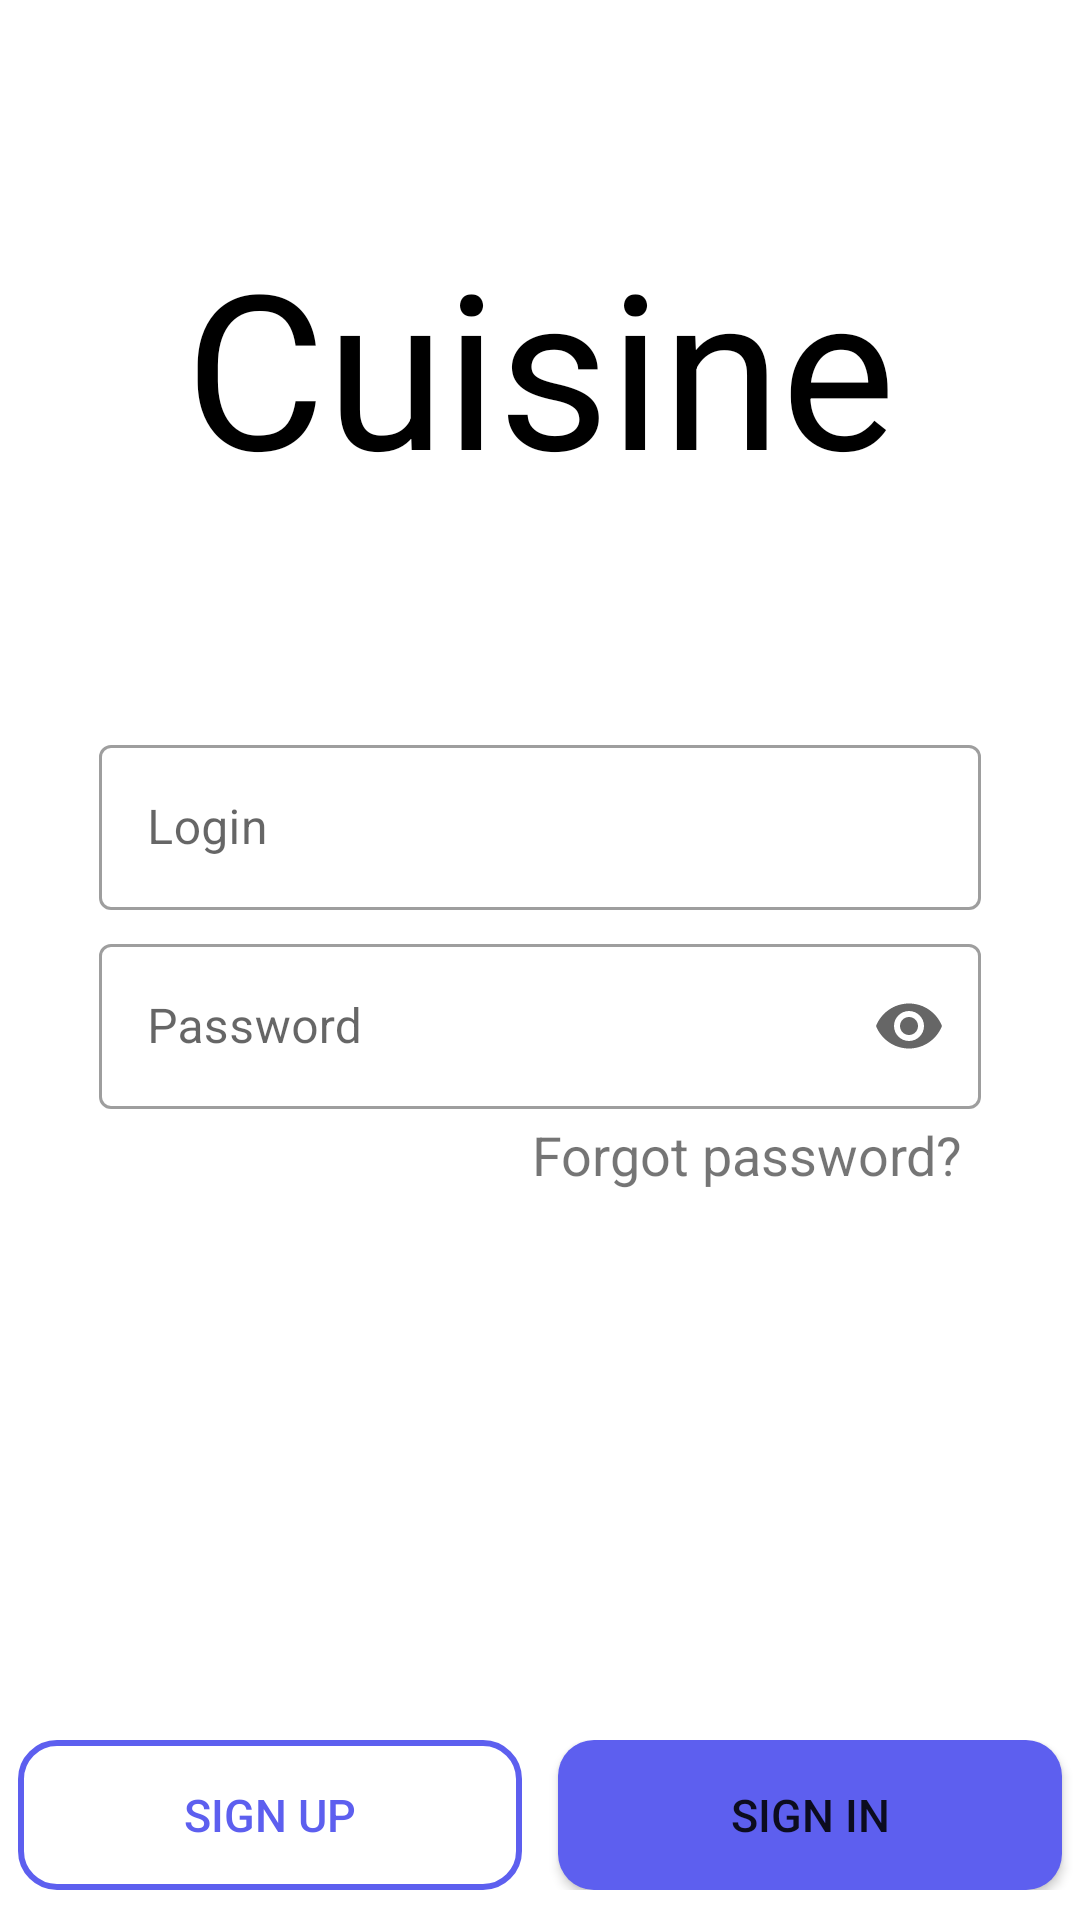

Here is an Android app screen rendered from its layout file. Give the layout XML and the strings, colors and styles it references.
<!-- AndroidManifest.xml: application theme Theme.Coosin -->
<!-- res/layout/activity_signin.xml -->
<?xml version="1.0" encoding="utf-8"?>
<androidx.constraintlayout.widget.ConstraintLayout xmlns:android="http://schemas.android.com/apk/res/android"
    xmlns:app="http://schemas.android.com/apk/res-auto"
    xmlns:tools="http://schemas.android.com/tools"
    android:layout_width="match_parent"
    android:layout_height="match_parent"
    tools:context=".ui.config.SignupActivity">

    <ProgressBar
        android:id="@+id/progress_pb"
        android:layout_width="wrap_content"
        android:layout_height="wrap_content"
        app:layout_constraintTop_toTopOf="parent"
        app:layout_constraintBottom_toBottomOf="parent"
        app:layout_constraintStart_toStartOf="parent"
        app:layout_constraintEnd_toEndOf="parent"
        android:visibility="invisible"/>


    <TextView
        android:id="@+id/logo1"
        android:layout_width="wrap_content"
        android:layout_height="wrap_content"
        app:layout_constraintTop_toTopOf="parent"
        app:layout_constraintBottom_toTopOf="@id/user_credential_linear"
        app:layout_constraintStart_toStartOf="parent"
        app:layout_constraintEnd_toEndOf="parent"
        android:text="@string/app_name"
        android:textSize="@dimen/text_size_app_name"
        android:textColor="@color/black"/>

    <LinearLayout
        android:id="@+id/user_credential_linear"
        android:layout_width="match_parent"
        android:layout_height="wrap_content"
        app:layout_constraintStart_toStartOf="parent"
        app:layout_constraintEnd_toEndOf="parent"
        app:layout_constraintTop_toTopOf="parent"
        app:layout_constraintBottom_toBottomOf="parent"
        android:orientation="vertical"
        android:gravity="center_vertical"
        android:paddingStart="@dimen/progress_bar_margin"
        android:paddingEnd="@dimen/progress_bar_margin">

        <com.google.android.material.textfield.TextInputLayout
            android:layout_width="match_parent"
            android:layout_height="wrap_content"
            android:hint="@string/login"
            style="@style/Widget.MaterialComponents.TextInputLayout.OutlinedBox.Dense">
            <EditText
                android:id="@+id/login_edt"
                android:layout_width="match_parent"
                android:layout_height="55dp"
                android:maxLines="1"
                android:inputType="text"/>
        </com.google.android.material.textfield.TextInputLayout>

        <com.google.android.material.textfield.TextInputLayout
            android:layout_width="match_parent"
            android:layout_height="wrap_content"
            android:hint="@string/password"
            app:endIconMode="password_toggle"
            style="@style/Widget.MaterialComponents.TextInputLayout.OutlinedBox.Dense"
            android:layout_marginTop="@dimen/paragraph_margin">
            <EditText
                android:id="@+id/password_edt"
                android:layout_width="match_parent"
                android:layout_height="55dp"
                android:imeOptions="actionDone"
                android:inputType="textPassword"
                android:maxLines="1"/>
        </com.google.android.material.textfield.TextInputLayout>
        <TextView
            android:id="@+id/forgot_password_tv"
            android:layout_width="wrap_content"
            android:layout_height="wrap_content"
            android:text="@string/forgot_password"
            android:textSize="@dimen/text_size_helper"
            android:layout_gravity="end"
            android:layout_marginTop="@dimen/row_margin"
            android:layout_marginEnd="@dimen/paragraph_margin"/>
    </LinearLayout>


    <LinearLayout
        android:layout_width="match_parent"
        android:layout_height="wrap_content"
        android:id="@+id/bottomLayout"
        app:layout_constraintBottom_toBottomOf="parent"
        android:orientation="horizontal"
        android:layout_marginBottom="@dimen/vertical_margin">

        <Button
            android:id="@+id/signup_btn"
            android:layout_width="0dp"
            android:layout_height="50dp"
            android:layout_weight="1"
            android:layout_marginEnd="@dimen/paragraph_margin"
            android:layout_marginStart="@dimen/paragraph_margin"
            android:background="@drawable/btn_secondary_selector"
            android:text="@string/sign_up"
            android:textColor="@color/colorPrimary"
            android:textSize="15sp"/>

        <Button
            android:id="@+id/signin_btn"
            android:layout_width="0dp"
            android:layout_height="50dp"
            android:layout_weight="1"
            android:layout_marginStart="@dimen/paragraph_margin"
            android:layout_marginEnd="@dimen/paragraph_margin"
            android:background="@drawable/btn_main_selector"
            android:text="@string/sign_in"
            android:textSize="15sp"/>
    </LinearLayout>




</androidx.constraintlayout.widget.ConstraintLayout>
<!-- resources referenced by this layout -->
<resources>
  <color name="black">#FF000000</color>
  <color name="colorPrimary">#5D5FEF</color>
  <dimen name="paragraph_margin">6dp</dimen>
  <dimen name="progress_bar_margin">33dp</dimen>
  <dimen name="row_margin">3dp</dimen>
  <dimen name="text_size_app_name">72sp</dimen>
  <dimen name="text_size_helper">18sp</dimen>
  <dimen name="vertical_margin">10dp</dimen>
  <!-- drawable btn_main_selector (drawable) -->
  <?xml version="1.0" encoding="utf-8"?>
  <selector xmlns:android="http://schemas.android.com/apk/res/android">
      <item android:state_enabled="true">
          <shape android:shape="rectangle">
              <corners android:radius="12dip" />
              <solid android:color="@color/colorPrimary" />
          </shape>
      </item>
      <item android:state_enabled="false">
          <shape android:shape="rectangle">
              <corners android:radius="12dip" />
              <solid android:color="@color/colorSecondary" />
          </shape>
      </item>
      <item android:state_pressed="true">
          <shape android:shape="rectangle">
              <corners android:radius="12dip" />
              <solid android:color="@color/colorPrimary" />
          </shape>
      </item>
  </selector>
  <!-- drawable btn_secondary_selector (drawable) -->
  <?xml version="1.0" encoding="utf-8"?>
  <selector xmlns:android="http://schemas.android.com/apk/res/android">
      <item android:state_enabled="true">
          <shape android:shape="rectangle">
              <corners android:radius="12dip" />
              <solid android:color="@android:color/transparent" />
              <stroke android:width="2dp" android:color="@color/colorPrimary" />
          </shape>
      </item>
      <item android:state_enabled="false">
          <shape android:shape="rectangle">
              <corners android:radius="12dip" />
              <solid android:color="@android:color/transparent" />
              <stroke android:width="2dp" android:color="@color/colorSecondary" />
          </shape>
      </item>
      <item android:state_pressed="true">
          <shape android:shape="rectangle">
              <corners android:radius="12dip" />
              <solid android:color="@android:color/transparent" />
              <stroke android:width="2dp" android:color="@color/colorPrimary" />
          </shape>
      </item>
  </selector>
  <string name="app_name">Cuisine</string>
  <string name="forgot_password">Forgot password?</string>
  <string name="login">Login</string>
  <string name="password">Password</string>
  <string name="sign_in">Sign In</string>
  <string name="sign_up">Sign Up</string>
  <style name="Theme.Coosin" parent="Theme.MaterialComponents.DayNight.NoActionBar">
          
          <item name="colorPrimary">@color/white</item>
          <item name="colorPrimaryVariant">@color/black_background</item>
          <item name="colorOnPrimary">@color/white</item>
          
          <item name="colorSecondary">@color/teal_200</item>
          <item name="colorSecondaryVariant">@color/teal_700</item>
          <item name="colorOnSecondary">@color/black</item>
          
          <item name="android:statusBarColor" tools:targetApi="l">?attr/colorPrimaryVariant</item>
          
      </style>
  <color name="colorSecondary">#7879E8</color>
  <color name="white">#FFFFFFFF</color>
  <color name="black_background">#100E19</color>
  <color name="teal_200">#FF03DAC5</color>
  <color name="teal_700">#FF018786</color>
</resources>
